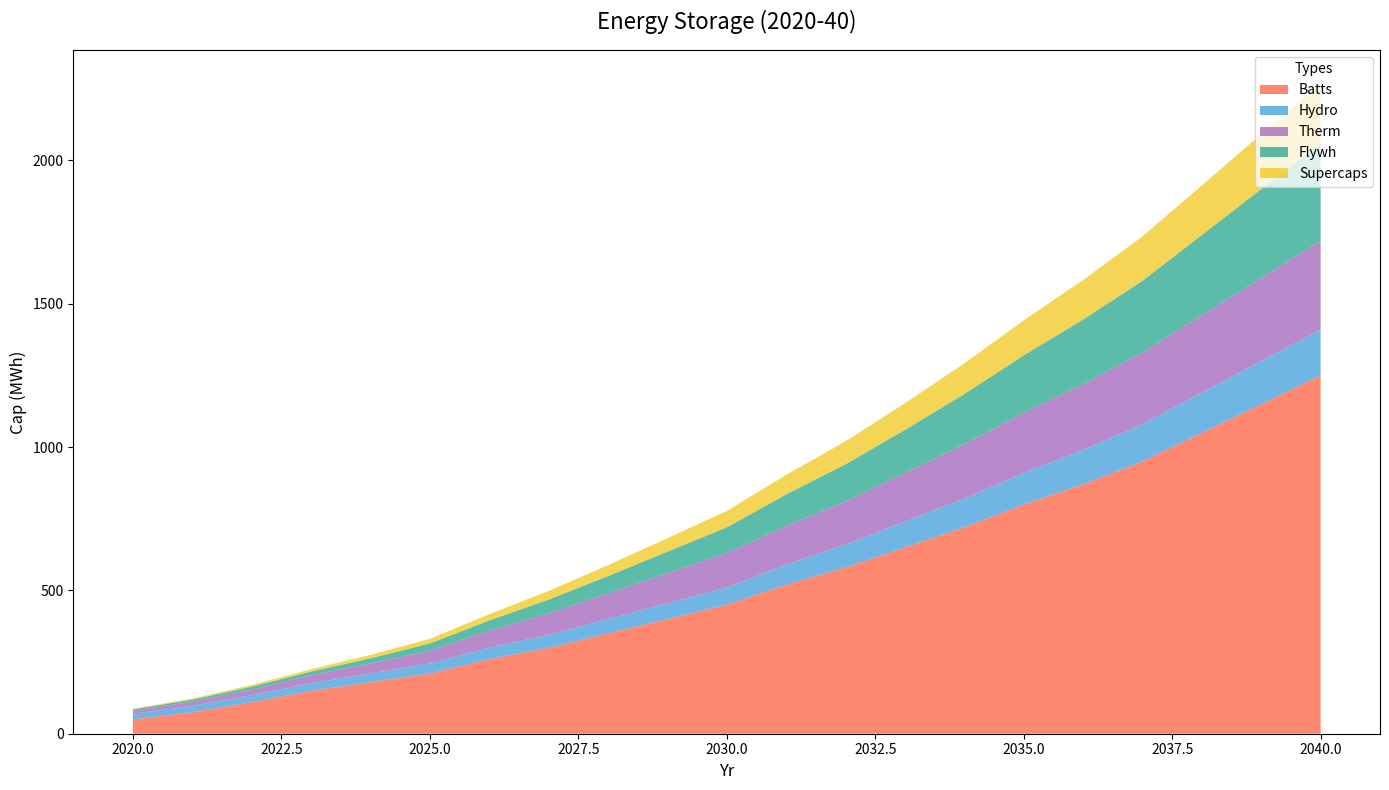

Recreate this plot in Python.
import matplotlib.pyplot as plt
import numpy as np

years = np.arange(2020, 2041)

batteries = np.array([50, 75, 110, 150, 180, 210, 260, 300, 350, 400, 450, 520, 580, 650, 720, 800, 870, 950, 1050, 1150, 1250])
hydropumped = np.array([20, 22, 24, 26, 30, 35, 40, 45, 50, 55, 60, 70, 80, 90, 100, 110, 120, 130, 140, 150, 160])
thermal = np.array([10, 15, 20, 28, 35, 45, 60, 75, 90, 105, 120, 135, 150, 170, 190, 210, 230, 250, 270, 290, 310])
flywheels = np.array([5, 7, 10, 13, 18, 25, 35, 48, 60, 75, 90, 110, 130, 150, 175, 200, 225, 250, 280, 310, 340])
supercapacitors = np.array([2, 4, 6, 8, 12, 16, 22, 30, 38, 47, 57, 68, 80, 93, 107, 122, 138, 155, 173, 192, 212])

fig, ax = plt.subplots(figsize=(14, 8))

ax.stackplot(years, batteries, hydropumped, thermal, flywheels, supercapacitors,
             labels=['Batts', 'Hydro', 'Therm', 'Flywh', 'Supercaps'],
             colors=['#FF5733', '#3498DB', '#9B59B6', '#16A085', '#F1C40F'], alpha=0.7)

ax.set_title('Energy Storage (2020-40)', fontsize=16, fontweight='normal', pad=15)
ax.set_xlabel('Yr', fontsize=12, fontstyle='italic')
ax.set_ylabel('Cap (MWh)', fontsize=12, fontstyle='italic')

ax.legend(loc='upper right', title='Types', fontsize=10)

ax.grid(False)

plt.tight_layout()

plt.show()
